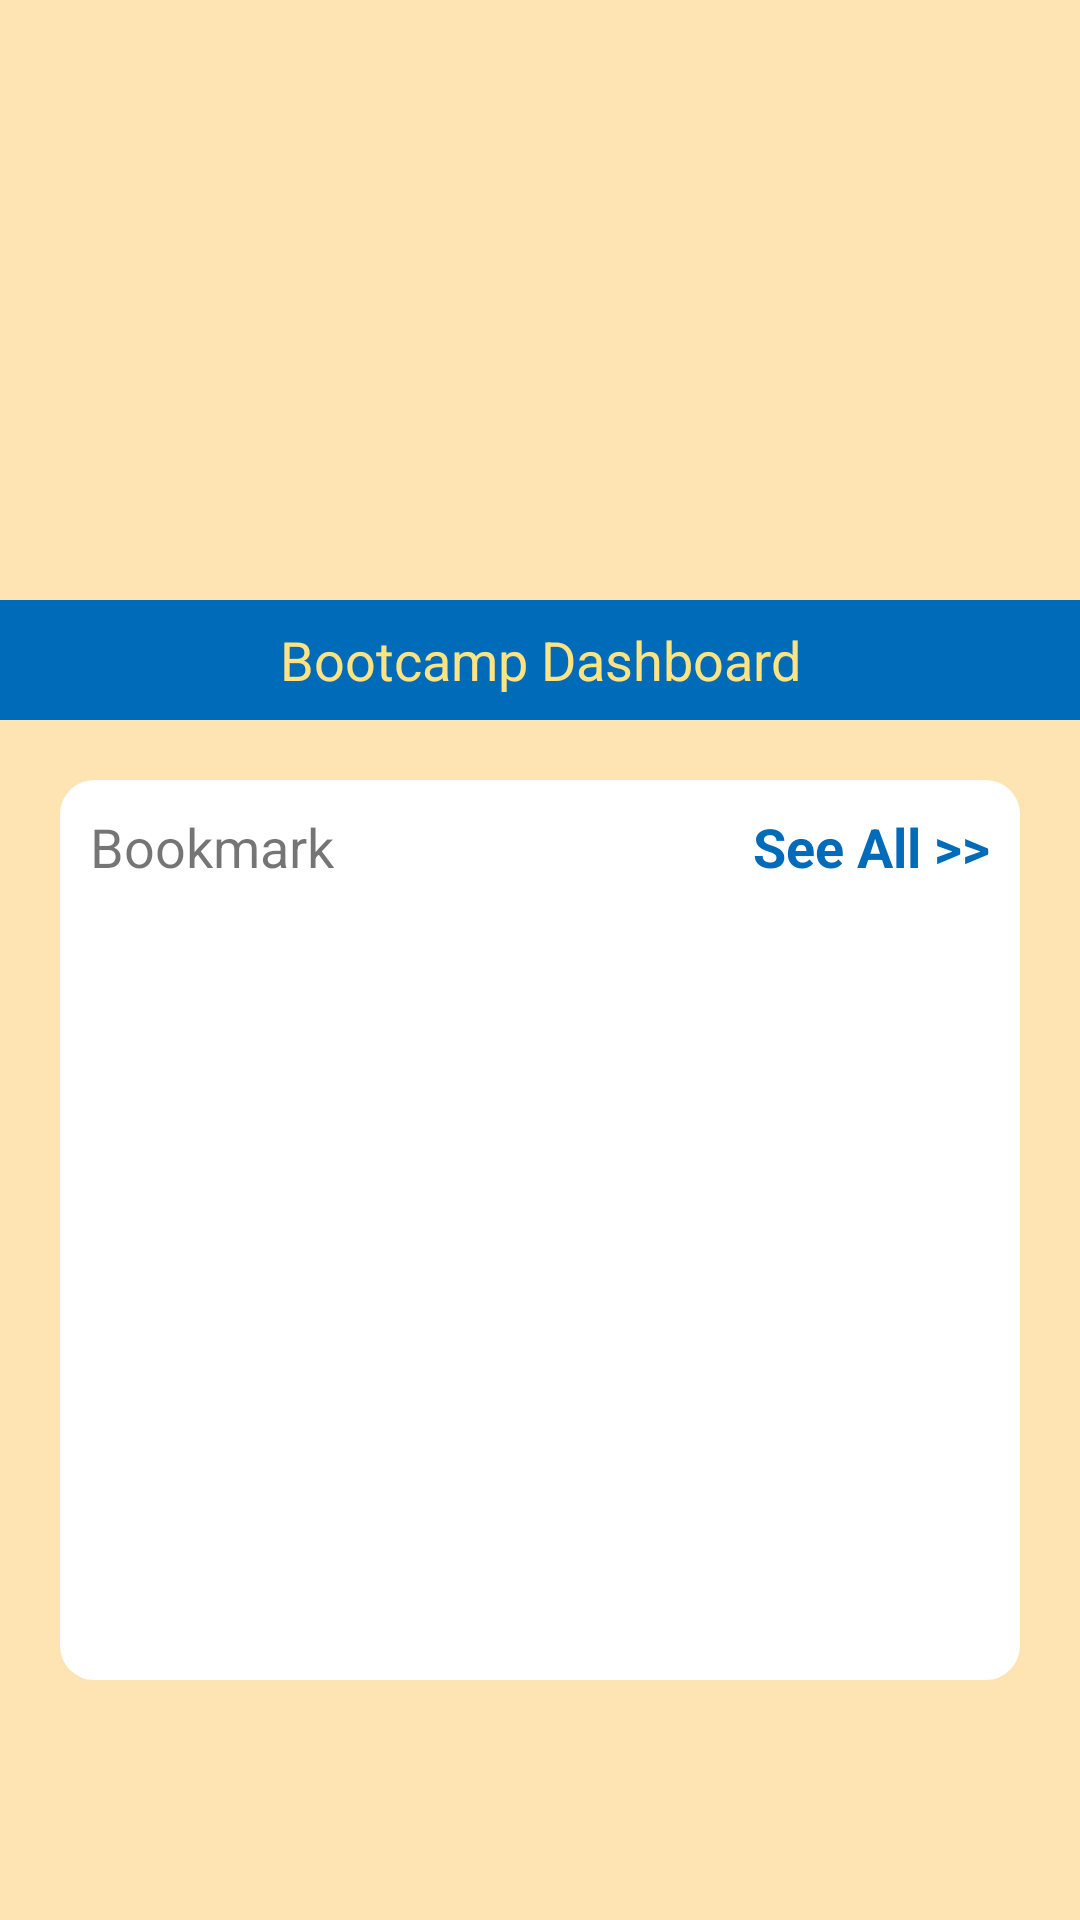

The Android layout XML behind this screen, and the referenced resources:
<!-- AndroidManifest.xml: application theme AppTheme -->
<!-- res/layout/fragment_dashboard.xml -->
<androidx.coordinatorlayout.widget.CoordinatorLayout
    xmlns:android="http://schemas.android.com/apk/res/android"
    xmlns:app="http://schemas.android.com/apk/res-auto"
    xmlns:tools="http://schemas.android.com/tools"
    android:layout_width="match_parent"
    android:layout_height="match_parent"
    android:background="@color/primary"
    tools:context=".Fragment.DashboardFragment">

    <androidx.core.widget.NestedScrollView
        android:layout_width="match_parent"
        android:layout_height="match_parent"
        app:layout_behavior="@string/appbar_scrolling_view_behavior">

        <LinearLayout
            android:layout_width="match_parent"
            android:layout_height="wrap_content"
            android:orientation="vertical">

            <RelativeLayout
                android:layout_width="match_parent"
                android:layout_height="wrap_content">

                <androidx.viewpager.widget.ViewPager
                    android:id="@+id/viewPager"
                    android:layout_width="match_parent"
                    android:layout_height="200dp" />

                <TextView
                    android:layout_width="match_parent"
                    android:layout_height="40dp"
                    android:layout_below="@id/viewPager"
                    android:background="@color/lightBlue"
                    android:gravity="center"
                    android:text="Bootcamp Dashboard"
                    android:textAlignment="center"
                    android:textColor="@color/lightYellow"
                    android:textSize="@dimen/textSizeMedium" />
            </RelativeLayout>

            <RelativeLayout
                android:id="@+id/container_bookmark"
                android:layout_width="match_parent"
                android:layout_height="300dp"
                android:layout_marginHorizontal="@dimen/activity_horizontal_margin"
                android:layout_marginTop="@dimen/activity_vertical_margin"
                android:background="@drawable/frame_rounded"
                android:backgroundTint="@color/cardview_light_background"
                android:clickable="true"
                android:onClick="onClick">

                <TextView
                    android:id="@+id/Bookmark"
                    android:layout_width="wrap_content"
                    android:layout_height="wrap_content"
                    android:text="Bookmark"
                    android:textSize="@dimen/textSizeMedium" />
                <TextView
                    android:id="@+id/seeall"
                    android:layout_width="match_parent"
                    android:layout_height="wrap_content"
                    android:text="See All >>"
                    android:textAlignment="textEnd"
                    android:textStyle="bold"
                    android:textColor="@color/lightBlue"
                    android:layout_toRightOf="@+id/Bookmark"
                    android:textSize="@dimen/textSizeMedium"
                    />

                <androidx.core.widget.NestedScrollView
                    android:layout_width="match_parent"
                    android:layout_height="wrap_content"
                    android:layout_below="@id/Bookmark"
                    android:layout_marginTop="40dp">

                    <androidx.recyclerview.widget.RecyclerView
                        android:id="@+id/rv_card_bookmark_highlight"
                        android:layout_width="match_parent"
                        android:layout_height="wrap_content"
                        tools:listitem="@layout/item_bookmark_hightlight" />

                </androidx.core.widget.NestedScrollView>
            </RelativeLayout>

            
            <androidx.recyclerview.widget.RecyclerView
                android:id="@+id/rv_card_bootcamp"
                android:layout_width="match_parent"
                android:layout_height="wrap_content"
                tools:listitem="@layout/item_card_bootcamp_dashboard" />

        </LinearLayout>
    </androidx.core.widget.NestedScrollView>

</androidx.coordinatorlayout.widget.CoordinatorLayout>
<!-- res/layout/item_bookmark_hightlight.xml (included above) -->
<?xml version="1.0" encoding="utf-8"?>
<androidx.cardview.widget.CardView xmlns:android="http://schemas.android.com/apk/res/android"
    android:layout_width="match_parent"
    android:maxHeight="200dp"
    android:layout_height="wrap_content"
    android:id="@+id/rv_card_Bookmark"
    android:layout_marginTop="10dp"
    >
    <RelativeLayout
        android:layout_width="match_parent"
        android:layout_height="wrap_content"
        android:background="@drawable/frame_rounded"

        android:paddingVertical="@dimen/activity_vertical_margin"
        >
    <ImageView
        android:id="@+id/image_cover"
        android:layout_width="80dp"
        android:layout_height="80dp"
        android:foregroundGravity="center"
        android:src="@drawable/logo_only"
        android:layout_alignParentLeft="true"
        android:layout_marginRight="@dimen/activity_horizontal_margin"
        />
    <TextView
        android:id="@+id/judulBookmark"
        android:layout_toRightOf="@+id/image_cover"
        android:layout_alignParentRight="true"
        android:layout_width="match_parent"
        android:layout_height="wrap_content"
        android:text="Title"
        android:textColor="@color/white"
        android:textSize="@dimen/textSizeMedium"
        />
    <TextView
        android:id="@+id/descBookmark"
        android:layout_width="match_parent"
        android:layout_height="wrap_content"
        android:layout_alignParentRight="true"
        android:layout_toRightOf="@+id/image_cover"
        android:layout_below="@+id/judulBookmark"
        android:textSize="12sp"
        android:text="Ini adalah deskripsi yang sangat panjang karena djekfjfjkrjbfjvbjrevbjrbvjerbvjerbvjebrkvjberkvbjkrvbjerbvkjebvrhbvje"
        />
    </RelativeLayout>
</androidx.cardview.widget.CardView>
<!-- res/layout/item_card_bootcamp_dashboard.xml (included above) -->
<androidx.cardview.widget.CardView xmlns:android="http://schemas.android.com/apk/res/android"
    android:layout_width="200dp"
    android:layout_height="wrap_content"
    xmlns:app="http://schemas.android.com/apk/res-auto"
    android:layout_marginTop="8dp"
    android:layout_marginBottom="8dp"
    android:layout_marginStart="16dp"
    android:layout_marginEnd="16dp">
    <RelativeLayout
        android:layout_width="wrap_content"
        android:layout_height="wrap_content"
        android:background="@drawable/frame_rounded">

        <ImageView
            android:id="@+id/image_cover"
            android:layout_width="match_parent"
            android:layout_height="100dp"
            android:src="@drawable/logo_only" />

        <TextView
            android:id="@+id/judulBookmark"
            android:layout_width="match_parent"
            android:layout_height="wrap_content"
            android:layout_below="@+id/image_cover"
            android:layout_marginTop="@dimen/activity_vertical_margin"
            android:text="Judul"
            android:textColor="@color/black"
            android:textSize="@dimen/textSizeMedium" />

        <TextView
            android:id="@+id/descBookmark"
            android:layout_width="match_parent"
            android:layout_height="wrap_content"
            app:autoSizeTextType="uniform"
            android:layout_below="@+id/judulBookmark"
            android:textSize="@dimen/textSizeSmall"
            android:text="Ini adalah deskripsi yang sangat panjang karena djekfjfjkrjbfjvbjrevbjrbvjerbvjerbvjebrkvjberkvbjkrvbjerbvkjebvrhbvje" />
    </RelativeLayout>
</androidx.cardview.widget.CardView>
<!-- resources referenced by this layout -->
<resources>
  <color name="black">#FF000000</color>
  <color name="lightBlue">#006BB8</color>
  <color name="lightYellow">#FEE383</color>
  <color name="primary">#FEE3B3</color>
  <color name="white">#FFFFFFFF</color>
  <dimen name="activity_horizontal_margin">20dp</dimen>
  <dimen name="activity_vertical_margin">20dp</dimen>
  <dimen name="textSizeMedium">18sp</dimen>
  <dimen name="textSizeSmall">16sp</dimen>
  <!-- drawable frame_rounded (drawable) -->
  <?xml version="1.0" encoding="UTF-8"?>
  <shape xmlns:android="http://schemas.android.com/apk/res/android">
      <solid android:color="@color/yellow"/>
      <stroke android:width="3dp" android:color="@color/black" />
      <corners android:radius="10dp"/>
      <padding android:left="10dp" android:top="10dp" android:right="10dp" android:bottom="10dp" />
  </shape>
  <!-- drawable logo_only: png bitmap (drawable, 18375 bytes) -->
  <style name="AppTheme" parent="Theme.AppCompat.Light.NoActionBar">
          
          <item name="colorPrimary">#FEE3B3</item>
          <item name="colorPrimaryDark">#FFC973</item>
          <item name="colorAccent">#2FA0DF</item>
      </style>
  <color name="yellow">#FFC973</color>
</resources>
